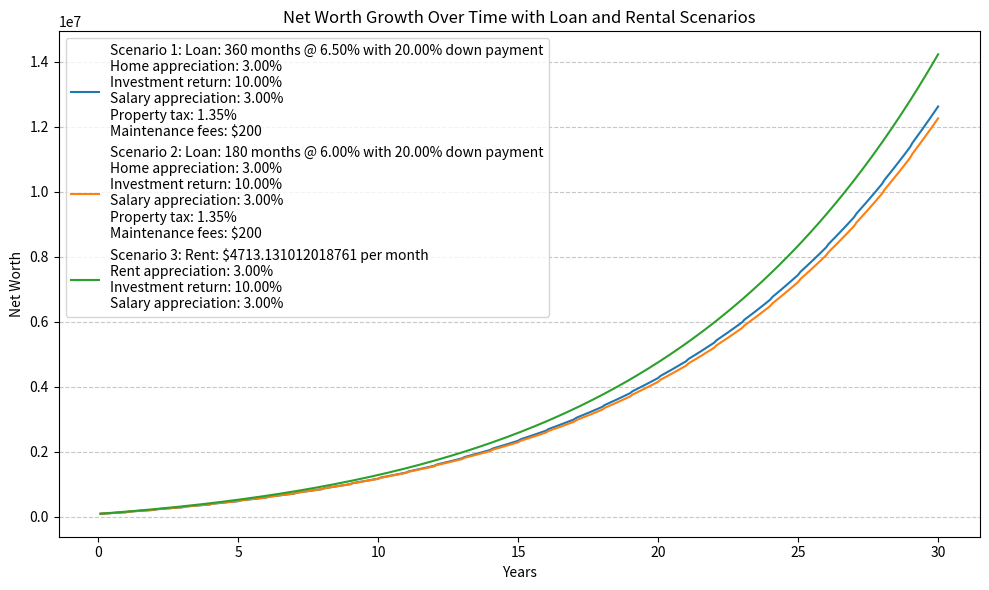

This chart was generated by the following Python code:
import numpy as np
import matplotlib.pyplot as plt

class Scenario:
    def __init__(self, invest_return_rate, starting_cash, salary_appreciation_rate):
        self.invest_return_rate = invest_return_rate  # Investment return rate
        self.starting_cash = starting_cash  # Starting cash (equal to downpayment amount)
        self.salary_appreciation_rate = salary_appreciation_rate  # Salary appreciation rate

    def __str__(self):
        raise NotImplementedError

    def simulate_net_worth(self, yearly_income, years):
        raise NotImplementedError

class LoanScenario(Scenario):
    def __init__(self, term, rate, invest_return_rate, downpayment_percentage, home_appreciation_rate, starting_cash, salary_appreciation_rate, property_tax_rate, monthly_maintenance_fees):
        super().__init__(invest_return_rate, starting_cash, salary_appreciation_rate)
        self.term = term          # Loan term in months
        self.rate = rate          # Loan interest rate
        self.downpayment_percentage = downpayment_percentage  # Downpayment as a percentage of principal
        self.home_appreciation_rate = home_appreciation_rate  # Home appreciation rate
        self.property_tax_rate = property_tax_rate  # Annual property tax as a percentage of home value
        self.monthly_maintenance_fees = monthly_maintenance_fees  # Monthly maintenance fees

    def __str__(self):
        return f"Loan: {self.term} months @ {self.rate*100:.2f}% with {self.downpayment_percentage*100:.2f}% down payment\nHome appreciation: {self.home_appreciation_rate*100:.2f}%\nInvestment return: {self.invest_return_rate*100:.2f}%\nSalary appreciation: {self.salary_appreciation_rate*100:.2f}%\nProperty tax: {self.property_tax_rate*100:.2f}%\nMaintenance fees: ${self.monthly_maintenance_fees}"

    def monthly_payment(self, principal):
        """Calculate monthly loan payment using the loan amortization formula."""
        loan_amount = principal * (1 - self.downpayment_percentage)
        monthly_rate = self.rate / 12
        return (loan_amount * monthly_rate) / (1 - (1 + monthly_rate) ** -self.term)

    def simulate_net_worth(self, principal, yearly_income, years):
        """Simulate net worth over time for a loan scenario with monthly compounding, home appreciation, salary increase, property tax, and down payment."""
        monthly_income = yearly_income / 12
        home_value = principal  # Starting home value
        loan_amount = principal * (1 - self.downpayment_percentage)  # Initial loan amount
        monthly_return_rate = (1 + self.invest_return_rate) ** (1/12) - 1  # Monthly compounding rate
        monthly_payment_amount = self.monthly_payment(principal)
        property_tax = home_value * (self.property_tax_rate / 12)  # Monthly property tax
        
        print(f"Simulating {self}")
        print(f"Monthly Monthly Payment (starting): {monthly_payment_amount}")
        print(f"Monthly Property Tax (starting): {property_tax}")
        print(f"Monthly Maintenance Fee (starting): {self.monthly_maintenance_fees}")

        net_worth_over_time = []
        cash = self.starting_cash - self.downpayment_percentage * principal   # Initialize with starting cash (downpayment)
        investment_worth = 0  # Start with no investments

        for month in range(1, years * 12 + 1):
            # Annual increases in salary and home value
            if month % 12 == 1 and month > 1:
                monthly_income *= (1 + self.salary_appreciation_rate)  # Increase income
                home_value *= (1 + self.home_appreciation_rate)  # Increase home value

            # Loan repayment and loan balance reduction
            if month <= self.term:
                interest_payment = loan_amount * (self.rate / 12)
                principal_payment = monthly_payment_amount - interest_payment
                loan_amount -= principal_payment  # Reduce the remaining loan amount
                surplus = monthly_income - monthly_payment_amount  # Income minus mortgage payment
            else:
                surplus = monthly_income  # Full income is available after loan is paid off

            # Deduct property tax and maintenance fees
            property_tax = home_value * (self.property_tax_rate / 12)  # Monthly property tax
            surplus -= property_tax
            surplus -= self.monthly_maintenance_fees

            # Add surplus to cash or investments
            if cash < 0:
                cash += surplus
            if cash >= 0:
                surplus += cash
                cash = 0
            investment_worth = (investment_worth + surplus) * (1 + monthly_return_rate)

            # Net worth: home value - remaining loan + cash + investment
            net_worth = home_value - loan_amount + cash + investment_worth
            net_worth_over_time.append(net_worth)

        return net_worth_over_time

class RentalScenario(Scenario):
    def __init__(self, monthly_rent, invest_return_rate, rent_appreciation_rate, starting_cash, salary_appreciation_rate):
        super().__init__(invest_return_rate, starting_cash, salary_appreciation_rate)
        self.monthly_rent = monthly_rent  # Monthly rent payment
        self.rent_appreciation_rate = rent_appreciation_rate  # Rent appreciation rate

    def __str__(self):
        return f"Rent: ${self.monthly_rent} per month\nRent appreciation: {self.rent_appreciation_rate*100:.2f}%\nInvestment return: {self.invest_return_rate*100:.2f}%\nSalary appreciation: {self.salary_appreciation_rate*100:.2f}%"

    def simulate_net_worth(self, yearly_income, years):
        """Simulate net worth over time for a rental scenario with rent and salary appreciation and monthly compounding."""
        monthly_income = yearly_income / 12
        monthly_return_rate = (1 + self.invest_return_rate) ** (1/12) - 1  # Monthly compounding rate

        print(f"Simulating {self}")

        net_worth_over_time = []
        cash = self.starting_cash  # Initialize net worth with starting cash (equal to downpayment amount)
        investment_worth = 0  # Start with no investments

        for month in range(1, years * 12 + 1):
            # Annual increases in salary and rent
            if month % 12 == 1 and month > 1:
                monthly_income *= (1 + self.salary_appreciation_rate)  # Increase income
                self.monthly_rent *= (1 + self.rent_appreciation_rate)  # Increase rent

            surplus = monthly_income - self.monthly_rent  # Income minus rent
            if cash < 0:
                cash += surplus
            if cash >= 0:
                surplus += cash
                cash = 0
            investment_worth = (investment_worth + surplus) * (1 + monthly_return_rate)

            # Net worth: cash + investment worth
            net_worth = cash + investment_worth
            net_worth_over_time.append(net_worth)

        return net_worth_over_time

# Parameters for the simulation
loan_principal = 450000  # Example loan amount in dollars
years_to_simulate = 30   # Simulate over 30 years
yearly_income = 80000    # Fixed yearly income
monthly_rent = 2000      # Example rent
downpayment_percentage = 0.20  # Example downpayment percentage (20%)
starting_cash = loan_principal * downpayment_percentage  # Set starting cash equal to the downpayment amount

# Appreciation rates
home_appreciation_rate = 0.03  # Example home appreciation rate (3% annually)
rent_appreciation_rate = 0.03  # Example rent appreciation rate (2% annually)
salary_appreciation_rate = 0.03  # Example salary appreciation rate (3% annually)
property_tax_rate = 0.0135  # Property tax rate (1% annually)
monthly_maintenance_fees = 200  # Monthly maintenance fees in dollars
invest_return_rate = 0.1

# Organizing scenarios into instances of Scenario class
scenarios = [
    LoanScenario(term=360, rate=0.065, invest_return_rate=invest_return_rate, downpayment_percentage=downpayment_percentage, home_appreciation_rate=home_appreciation_rate, starting_cash=starting_cash, salary_appreciation_rate=salary_appreciation_rate, property_tax_rate=property_tax_rate, monthly_maintenance_fees=monthly_maintenance_fees),  # Long-term loan with 20% down payment
    LoanScenario(term=180, rate=0.06, invest_return_rate=invest_return_rate, downpayment_percentage=downpayment_percentage, home_appreciation_rate=home_appreciation_rate, starting_cash=starting_cash, salary_appreciation_rate=salary_appreciation_rate, property_tax_rate=property_tax_rate, monthly_maintenance_fees=monthly_maintenance_fees),   # Short-term loan with 20% down payment
    RentalScenario(monthly_rent=monthly_rent, invest_return_rate=invest_return_rate, rent_appreciation_rate=rent_appreciation_rate, starting_cash=starting_cash, salary_appreciation_rate=salary_appreciation_rate),  # Rent scenario with same starting cash
]

# Run simulations for each scenario
net_worth_results = []
for scenario in scenarios:
    if isinstance(scenario, LoanScenario):
        net_worth = scenario.simulate_net_worth(loan_principal, yearly_income, years_to_simulate)
    elif isinstance(scenario, RentalScenario):
        net_worth = scenario.simulate_net_worth(yearly_income, years_to_simulate)  # Rental scenarios don't need 'loan_principal'
    net_worth_results.append(net_worth)

# Plot net worth over time
plt.figure(figsize=(10, 6))

for i, scenario in enumerate(scenarios):
    months = np.arange(1, years_to_simulate * 12 + 1)
    plt.plot(months / 12, net_worth_results[i], label=f"Scenario {i + 1}: {scenario}")
    
plt.xlabel("Years")
plt.ylabel("Net Worth")
plt.title("Net Worth Growth Over Time with Loan and Rental Scenarios")
plt.legend()
plt.tight_layout()
plt.grid(True, axis='y', linestyle='--', alpha=0.7)
plt.show()
